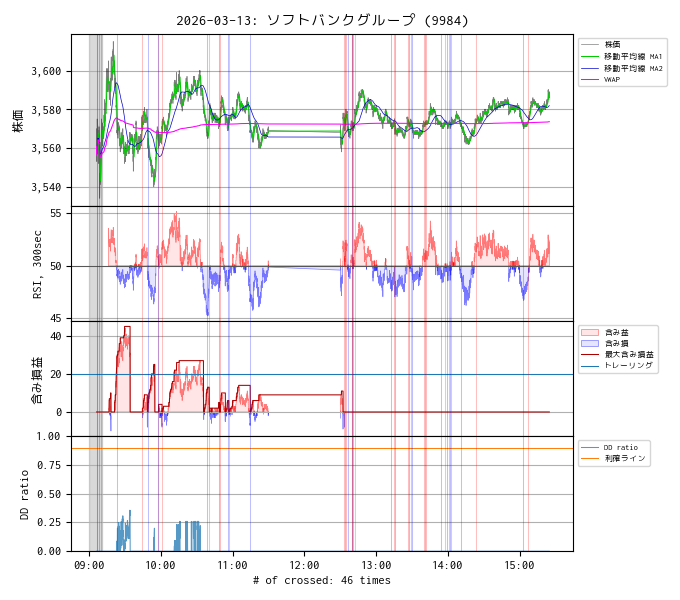

Values plotted in this chart, from the file beside it:
, ts, price, volume, vwap, ma1, cross1, cross2, profit, profit_max, drawdown, dd_ratio, n_minus, warmup
2026-03-13 09:06:06, 1773360366, 3561, 6860800, 3561, 3561, 0.0, 0.0, 0.0, 0.0, 0.0, 0.0, 0.0, 1.0
2026-03-13 09:06:08, 1773360368, 3557, 6889300, 3557, 3559, 0.0, 0.0, 0.0, 0.0, 0.0, 0.0, 0.0, 1.0
2026-03-13 09:06:10, 1773360370, 3562, 6920500, 3560, 3560, 0.0, 0.0, 0.0, 0.0, 0.0, 0.0, 0.0, 1.0
2026-03-13 09:06:12, 1773360372, 3560, 6935000, 3560, 3560, 0.0, 0.0, 0.0, 0.0, 0.0, 0.0, 0.0, 1.0
2026-03-13 09:06:14, 1773360374, 3562, 6993400, 3561, 3560, -1.0, 0.0, 0.0, 0.0, 0.0, 0.0, 0.0, 1.0
2026-03-13 09:06:16, 1773360376, 3558, 7010100, 3560, 3560, 0.0, 0.0, 0.0, 0.0, 0.0, 0.0, 0.0, 1.0
2026-03-13 09:06:18, 1773360378, 3555, 7053100, 3559, 3559, 1.0, 0.0, 0.0, 0.0, 0.0, 0.0, 0.0, 1.0
2026-03-13 09:06:20, 1773360380, 3553, 7164400, 3557, 3558, 0.0, 0.0, 0.0, 0.0, 0.0, 0.0, 0.0, 1.0
2026-03-13 09:06:22, 1773360382, 3554, 7177500, 3557, 3558, 0.0, 0.0, 0.0, 0.0, 0.0, 0.0, 0.0, 1.0
2026-03-13 09:06:24, 1773360384, 3556, 7192700, 3557, 3558, 0.0, 0.0, 0.0, 0.0, 0.0, 0.0, 0.0, 1.0
2026-03-13 09:06:26, 1773360386, 3570, 7228400, 3558, 3559, 0.0, 0.0, 0.0, 0.0, 0.0, 0.0, 0.0, 1.0
2026-03-13 09:06:28, 1773360388, 3560, 7267700, 3558, 3559, 0.0, 0.0, 0.0, 0.0, 0.0, 0.0, 0.0, 1.0
2026-03-13 09:06:30, 1773360390, 3561, 7276400, 3558, 3559, 0.0, 0.0, 0.0, 0.0, 0.0, 0.0, 0.0, 1.0
2026-03-13 09:06:32, 1773360392, 3560, 7299900, 3558, 3559, 0.0, 0.0, 0.0, 0.0, 0.0, 0.0, 0.0, 1.0
2026-03-13 09:06:34, 1773360394, 3563, 7333100, 3559, 3559, 0.0, 0.0, 0.0, 0.0, 0.0, 0.0, 0.0, 1.0
2026-03-13 09:06:36, 1773360396, 3567, 7360600, 3559, 3560, 0.0, 0.0, 0.0, 0.0, 0.0, 0.0, 0.0, 1.0
2026-03-13 09:06:38, 1773360398, 3568, 7383900, 3560, 3560, 0.0, 0.0, 0.0, 0.0, 0.0, 0.0, 0.0, 1.0
2026-03-13 09:06:40, 1773360400, 3575, 7417700, 3560, 3561, 0.0, 0.0, 0.0, 0.0, 0.0, 0.0, 0.0, 1.0
2026-03-13 09:06:42, 1773360402, 3572, 7443100, 3561, 3562, 0.0, 0.0, 0.0, 0.0, 0.0, 0.0, 0.0, 1.0
2026-03-13 09:06:44, 1773360404, 3572, 7451100, 3561, 3562, 0.0, 0.0, 0.0, 0.0, 0.0, 0.0, 0.0, 1.0
2026-03-13 09:06:46, 1773360406, 3569, 7471200, 3561, 3563, 0.0, 0.0, 0.0, 0.0, 0.0, 0.0, 0.0, 1.0
2026-03-13 09:06:48, 1773360408, 3570, 7498400, 3562, 3563, 0.0, 0.0, 0.0, 0.0, 0.0, 0.0, 0.0, 1.0
2026-03-13 09:06:50, 1773360410, 3570, 7540700, 3562, 3563, 0.0, 0.0, 0.0, 0.0, 0.0, 0.0, 0.0, 1.0
2026-03-13 09:06:52, 1773360412, 3572, 7562500, 3563, 3564, 0.0, 0.0, 0.0, 0.0, 0.0, 0.0, 0.0, 1.0
2026-03-13 09:06:54, 1773360414, 3574, 7600900, 3563, 3564, 0.0, 0.0, 0.0, 0.0, 0.0, 0.0, 0.0, 1.0
2026-03-13 09:06:56, 1773360416, 3572, 7633900, 3564, 3564, 0.0, 0.0, 0.0, 0.0, 0.0, 0.0, 0.0, 1.0
2026-03-13 09:06:58, 1773360418, 3565, 7678800, 3564, 3564, 0.0, 0.0, 0.0, 0.0, 0.0, 0.0, 0.0, 1.0
2026-03-13 09:07:00, 1773360420, 3564, 7746000, 3564, 3564, 0.0, 0.0, 0.0, 0.0, 0.0, 0.0, 0.0, 1.0
2026-03-13 09:07:02, 1773360422, 3567, 7751200, 3564, 3564, 0.0, 0.0, 0.0, 0.0, 0.0, 0.0, 0.0, 1.0
2026-03-13 09:07:04, 1773360424, 3567, 7757400, 3564, 3565, 0.0, 0.0, 0.0, 0.0, 0.0, 0.0, 0.0, 1.0
2026-03-13 09:07:06, 1773360426, 3572, 7769000, 3564, 3565, 0.0, 0.0, 0.0, 0.0, 0.0, 0.0, 0.0, 1.0
2026-03-13 09:07:08, 1773360428, 3570, 7783600, 3564, 3565, 0.0, 0.0, 0.0, 0.0, 0.0, 0.0, 0.0, 1.0
2026-03-13 09:07:10, 1773360430, 3568, 7791500, 3564, 3566, 0.0, 0.0, 0.0, 0.0, 0.0, 0.0, 0.0, 1.0
2026-03-13 09:07:12, 1773360432, 3567, 7801400, 3564, 3566, 0.0, 0.0, 0.0, 0.0, 0.0, 0.0, 0.0, 1.0
2026-03-13 09:07:14, 1773360434, 3564, 7811800, 3564, 3566, 0.0, 0.0, 0.0, 0.0, 0.0, 0.0, 0.0, 1.0
2026-03-13 09:07:16, 1773360436, 3562, 7824100, 3564, 3566, 0.0, 0.0, 0.0, 0.0, 0.0, 0.0, 0.0, 1.0
2026-03-13 09:07:18, 1773360438, 3563, 7828300, 3564, 3566, 0.0, 0.0, 0.0, 0.0, 0.0, 0.0, 0.0, 1.0
2026-03-13 09:07:20, 1773360440, 3563, 7840200, 3564, 3567, 0.0, 0.0, 0.0, 0.0, 0.0, 0.0, 0.0, 1.0
2026-03-13 09:07:22, 1773360442, 3563, 7850000, 3564, 3567, 0.0, 0.0, 0.0, 0.0, 0.0, 0.0, 0.0, 1.0
2026-03-13 09:07:24, 1773360444, 3564, 7854900, 3564, 3567, 0.0, 0.0, 0.0, 0.0, 0.0, 0.0, 0.0, 1.0
2026-03-13 09:07:26, 1773360446, 3567, 7870900, 3564, 3567, 0.0, 0.0, 0.0, 0.0, 0.0, 0.0, 0.0, 1.0
2026-03-13 09:07:28, 1773360448, 3566, 7890700, 3564, 3567, 0.0, 0.0, 0.0, 0.0, 0.0, 0.0, 0.0, 1.0
2026-03-13 09:07:30, 1773360450, 3569, 7911300, 3564, 3568, 0.0, 0.0, 0.0, 0.0, 0.0, 0.0, 0.0, 1.0
2026-03-13 09:07:32, 1773360452, 3568, 7920100, 3564, 3568, 0.0, 0.0, 0.0, 0.0, 0.0, 0.0, 0.0, 1.0
2026-03-13 09:07:34, 1773360454, 3562, 7938200, 3564, 3568, 0.0, 0.0, 0.0, 0.0, 0.0, 0.0, 0.0, 1.0
2026-03-13 09:07:36, 1773360456, 3563, 7964500, 3564, 3568, 0.0, 0.0, 0.0, 0.0, 0.0, 0.0, 0.0, 1.0
2026-03-13 09:07:38, 1773360458, 3553, 8063300, 3563, 3567, 0.0, 0.0, 0.0, 0.0, 0.0, 0.0, 0.0, 1.0
2026-03-13 09:07:40, 1773360460, 3553, 8080200, 3563, 3566, 0.0, 0.0, 0.0, 0.0, 0.0, 0.0, 0.0, 1.0
2026-03-13 09:07:42, 1773360462, 3557, 8087900, 3563, 3566, 0.0, 0.0, 0.0, 0.0, 0.0, 0.0, 0.0, 1.0
2026-03-13 09:07:44, 1773360464, 3560, 8098400, 3563, 3565, 0.0, 0.0, 0.0, 0.0, 0.0, 0.0, 0.0, 1.0
2026-03-13 09:07:46, 1773360466, 3558, 8108600, 3563, 3565, 0.0, 0.0, 0.0, 0.0, 0.0, 0.0, 0.0, 1.0
2026-03-13 09:07:48, 1773360468, 3558, 8111600, 3563, 3565, 0.0, 0.0, 0.0, 0.0, 0.0, 0.0, 0.0, 1.0
2026-03-13 09:07:50, 1773360470, 3556, 8115400, 3563, 3564, 0.0, 0.0, 0.0, 0.0, 0.0, 0.0, 0.0, 1.0
2026-03-13 09:07:52, 1773360472, 3556, 8121300, 3563, 3564, 0.0, 0.0, 0.0, 0.0, 0.0, 0.0, 0.0, 1.0
2026-03-13 09:07:54, 1773360474, 3552, 8161100, 3563, 3563, 0.0, 0.0, 0.0, 0.0, 0.0, 0.0, 0.0, 1.0
2026-03-13 09:07:56, 1773360476, 3555, 8182400, 3562, 3562, -1.0, 0.0, 0.0, 0.0, 0.0, 0.0, 0.0, 1.0
2026-03-13 09:07:58, 1773360478, 3552, 8189800, 3562, 3562, 0.0, 0.0, 0.0, 0.0, 0.0, 0.0, 0.0, 1.0
2026-03-13 09:08:00, 1773360480, 3554, 8210100, 3562, 3562, 0.0, 0.0, 0.0, 0.0, 0.0, 0.0, 0.0, 1.0
2026-03-13 09:08:02, 1773360482, 3554, 8217200, 3562, 3561, 0.0, 0.0, 0.0, 0.0, 0.0, 0.0, 0.0, 1.0
2026-03-13 09:08:04, 1773360484, 3556, 8229100, 3562, 3561, 0.0, 0.0, 0.0, 0.0, 0.0, 0.0, 0.0, 1.0
... 9,485 more rows
